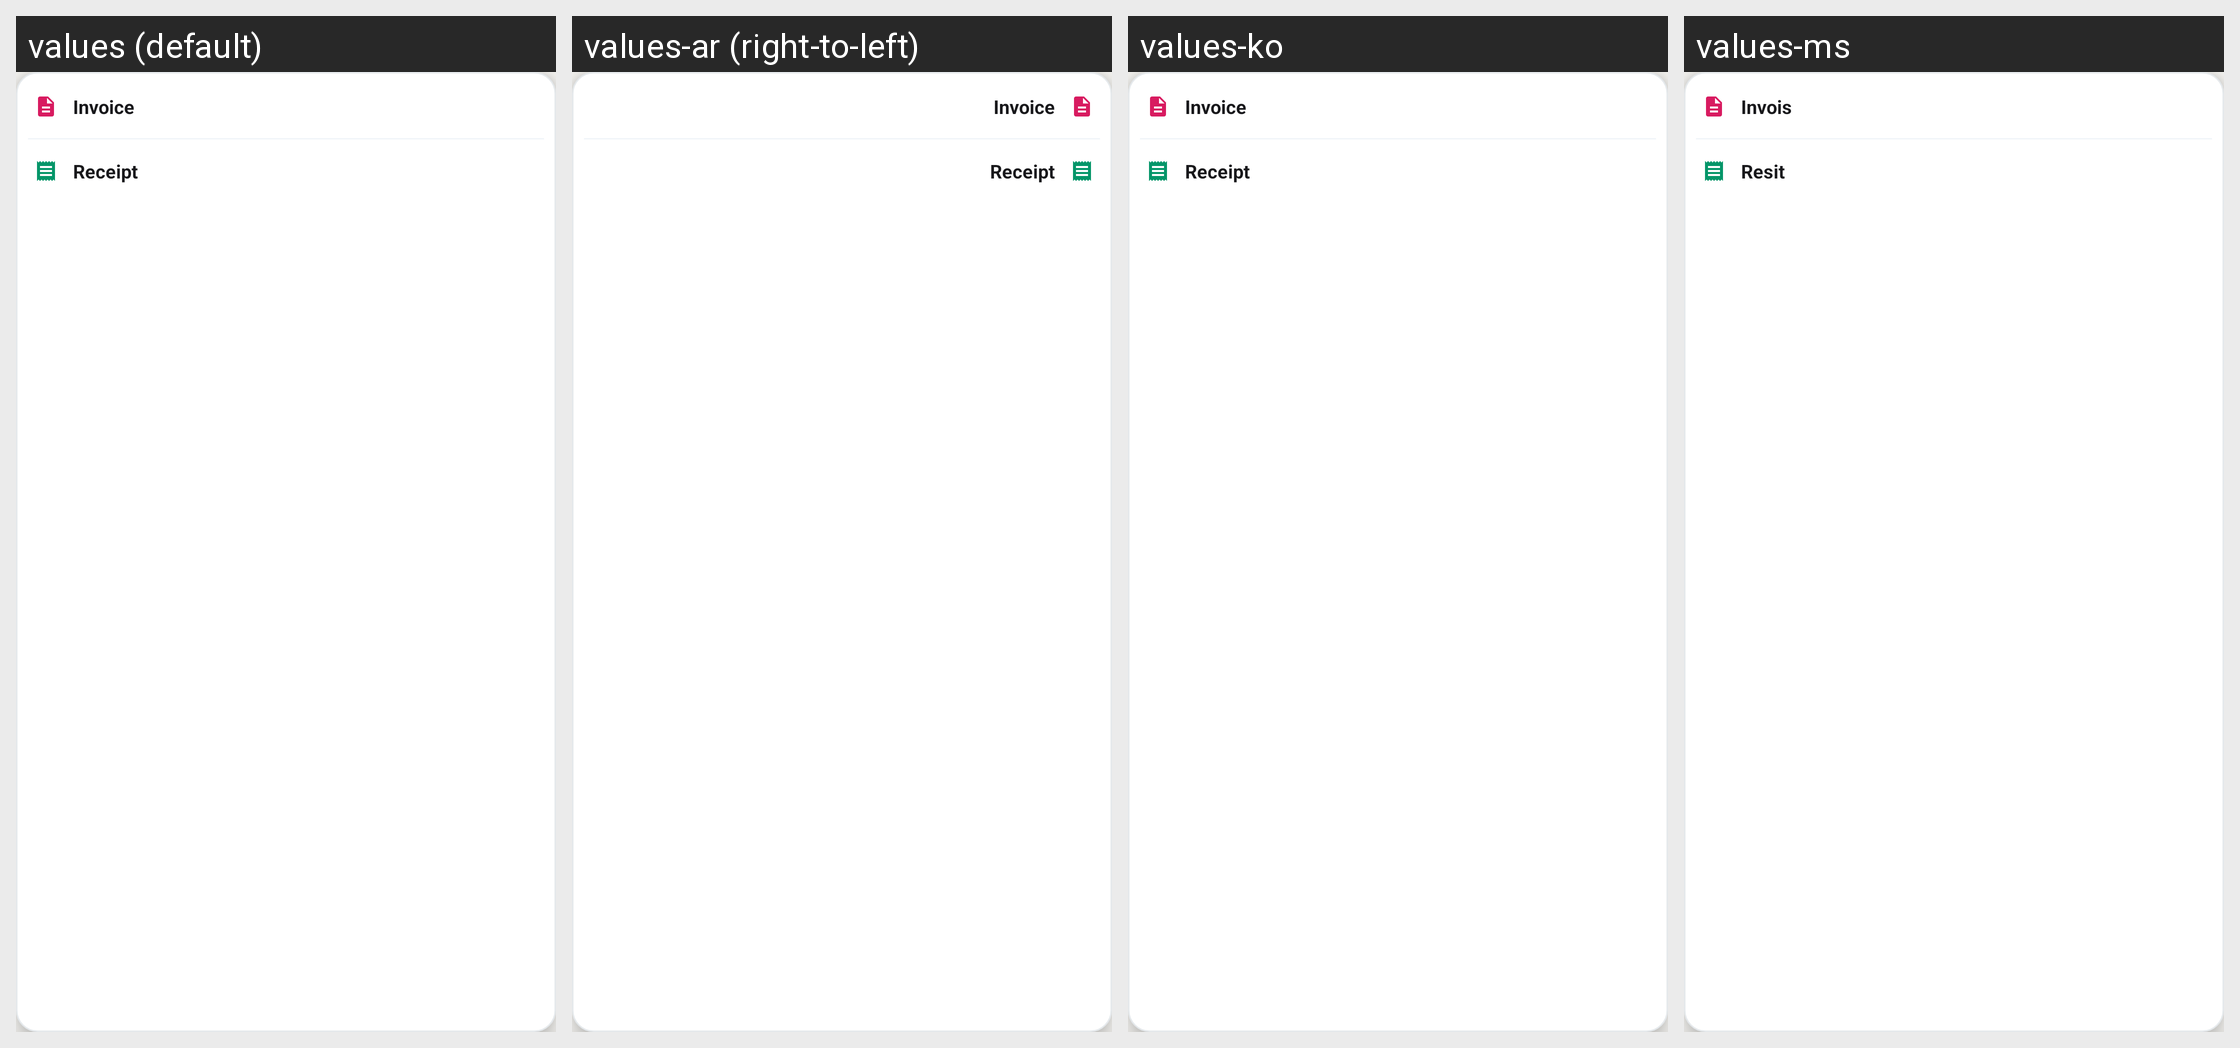

The same Android screen rendered under several of its app's locales, left to right. List the strings drawn on it with the default value and each locale's translation.
Android screen res/layout/popup_kebab_menu.xml rendered under 4 locales, left to right: values (default), values-ar (right-to-left), values-ko, values-ms. Device: Nexus 5 (rendered at 1080×1920; each locale shown at half size, 540×960, under a caption strip naming it); theme Theme.HafizTravel.
Other locales in the repository, not shown: values-ja, values-zh.
Strings drawn on this screen, with the default value and each locale's value (text and hints the layout hard-codes, and strings that could not be matched under every locale, appear in the picture but are not listed):

menu_invoice
  values: Invoice
  values-ar: Invoice  [not translated; the default value is used]
  values-ko: Invoice  [not translated; the default value is used]
  values-ms: Invois

menu_receipt
  values: Receipt
  values-ar: Receipt  [not translated; the default value is used]
  values-ko: Receipt  [not translated; the default value is used]
  values-ms: Resit
